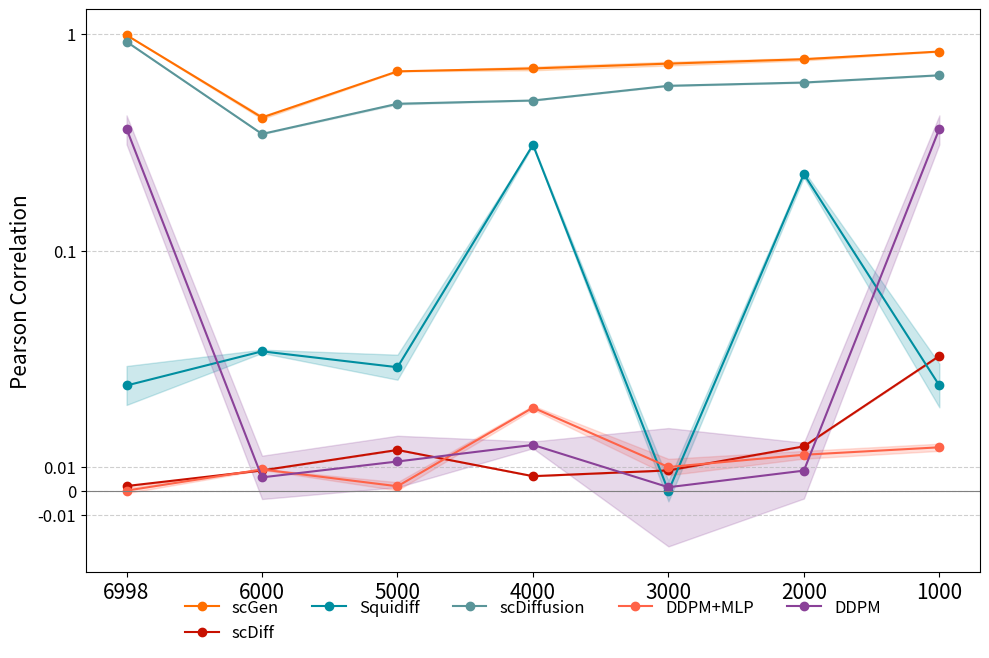

This figure's Python source:
import matplotlib.pyplot as plt
import numpy as np
import os
from matplotlib.ticker import FixedLocator, FixedFormatter

# --- 1. 数据准备 ---
# 数据保持不变
data = {
    '6998': {
        'scGen': (0.9919, 0.0007),
        'scDiff': (0.0022, 0.0000),
        'Squidiff': (0.0440, 0.0081),
        'scDiffusion': (0.9248, 0.0015),
        'DDPM': (0.3663, 0.0559),
        'DDPM+MLP': (0.0003, 0.0011)
    },
    '6000': {
        'scGen': (0.4129, 0.0065),
        'scDiff': (0.0087, 0.0000),
        'Squidiff': (0.0582, 0.0007),
        'scDiffusion': (0.3465, 0.0006),
        'DDPM': (0.0058, 0.0090),
        'DDPM+MLP': (0.0091, 0.0002)
    },
    '5000': {
        'scGen': (0.6747, 0.0005),
        'scDiff': (0.0172, 0.0000),
        'Squidiff': (0.0516, 0.0052),
        'scDiffusion': (0.4778, 0.0034),
        'DDPM': (0.0124, 0.0107),
        'DDPM+MLP': (0.0021, 0.0017)  
    },
    '4000': {
        'scGen': (0.6958, 0.0136), 
        'scDiff': (0.0063, 0.0000), 
        'Squidiff': (0.3089, 0.0017),
        'scDiffusion': (0.4947, 0.0006), 
        'DDPM': (0.0193, 0.0014), 
        'DDPM+MLP': (0.0348, 0.0008)
    },
    '3000': {
        'scGen': (0.7323, 0.0149), 
        'scDiff': (0.0087, 0.0000), 
        'Squidiff': (0.0001, 0.0043),
        'scDiffusion': (0.5785, 0.0015), 
        'DDPM': (0.0017, 0.0246), 
        'DDPM+MLP': (0.0101, 0.0034)
    },
    '2000': {
        'scGen': (0.7676, 0.0102), 
        'scDiff': (0.0187, 0.0000), 
        'Squidiff': (0.2262, 0.0079),
        'scDiffusion': (0.5990, 0.0014), 
        'DDPM': (0.0086, 0.0116), 
        'DDPM+MLP': (0.0152, 0.0016)
    },
    '1000': {
        'scGen': (0.8330, 0.0021), 
        'scDiff': (0.0563, 0.0000), 
        'Squidiff': (0.0440, 0.0091),
        'scDiffusion': (0.6469, 0.0011), 
        'DDPM': (0.3663, 0.0559), 
        'DDPM+MLP': (0.0183, 0.0015)
    },
}

# --- 2. 设置绘图顺序和颜色 ---
# x轴上细胞簇的顺序
x_labels = ['6998', '6000', '5000', '4000', '3000', '2000', '1000']
# 每个簇内，不同方法的顺序
method_order = ['scGen', 'scDiff', 'Squidiff', 'scDiffusion', 'DDPM+MLP', 'DDPM']

# 颜色映射保持不变
color_map = {
    'scGen': '#ff6f00ff',      
    'scDiff': '#c71000ff',      
    'Squidiff': '#008ea0ff',    
    'DDPM': '#8a4198ff', 
    'scDiffusion': '#5a9599ff',        
    'DDPM+MLP': '#ff6348ff'     
}

# --- 3. 绘图逻辑 ---
# 创建图和坐标轴
fig, ax = plt.subplots(figsize=(10, 7))
x = np.arange(len(x_labels)) # x轴的位置

# 循环绘制每个方法的折线
for method in method_order:
    # 提取当前方法在所有细胞簇上的均值和误差
    means = np.array([data[label][method][0] for label in x_labels])
    errors = np.array([data[label][method][1] for label in x_labels])

    # 绘制折线图
    ax.plot(x, means, marker='o', linestyle='-', label=method, color=color_map[method])
    
    # 填充误差范围
    ax.fill_between(x, means - errors, means + errors, color=color_map[method], alpha=0.2)

# --- 4. 美化图表 ---
ax.set_yscale('symlog', linthresh=0.1)
tick_locations = [-0.01, 0, 0.01, 0.1, 1]
ax.set_yticks(tick_locations)
# 对于symlog，有时需要手动设置标签以确保格式正确
ax.yaxis.set_major_formatter(FixedFormatter([str(tick) for tick in tick_locations]))
ax.set_ylabel('Pearson Correlation', fontsize=15)
ax.set_xticks(x)
ax.set_xticklabels(x_labels, fontsize=15)
ax.grid(axis='y', linestyle='--', alpha=0.6)
ax.axhline(0, color='grey', linewidth=0.8)
ax.tick_params(axis='y', labelsize=12)

# 调整图例位置，使其不与图表重叠
ax.legend(loc='lower center', bbox_to_anchor=(0.5, -0.15),
          ncol=5, fancybox=True, shadow=False, frameon=False, fontsize=12)

plt.tight_layout(rect=[0, 0, 1, 0.95]) # 调整布局为图例留出空间

# --- 5. 保存图像 ---
# 确保目录存在
os.makedirs('figs/fig_plus', exist_ok=True)
# 保存图像
plt.savefig('figs/fig_plus/high_plot.svg', dpi=300, bbox_inches='tight')